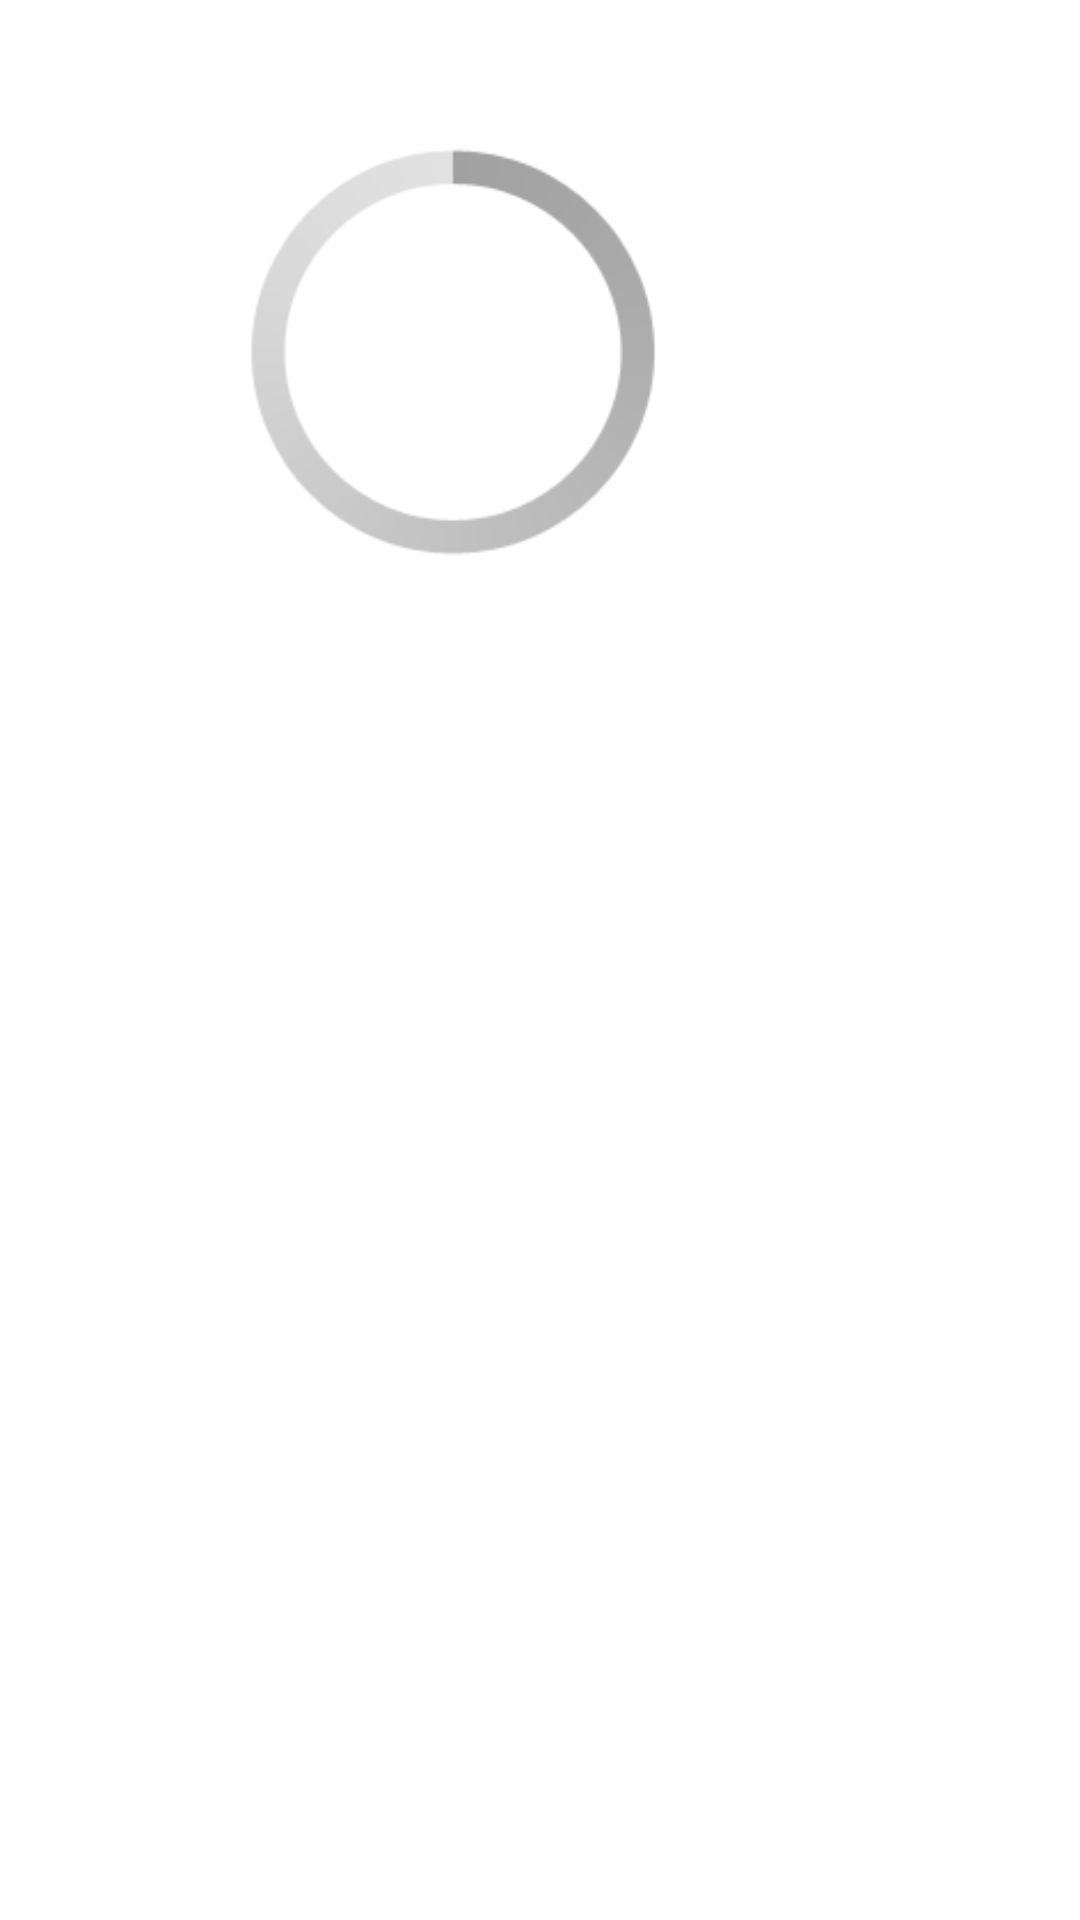

Android layout source for this screen:
<!-- AndroidManifest.xml: application theme CustomTheme -->
<!-- res/layout/absolute.xml -->
<?xml version="1.0" encoding="utf-8"?>
<AbsoluteLayout xmlns:android="http://schemas.android.com/apk/res/android"
    android:layout_width="match_parent"
    android:layout_height="match_parent" >

    <ProgressBar
        android:id="@+id/progressBar1"
        style="?android:attr/progressBarStyleLarge"
        android:layout_width="174dp"
        android:layout_height="174dp"
        android:layout_x="64dp"
        android:layout_y="30dp" />

</AbsoluteLayout>
<!-- resources referenced by this layout -->
<resources>
  <style name="CustomTheme" parent="android:style/Theme.Holo.Light">
          
          <item name="android:selectableItemBackground">@drawable/ad_selectable_background</item>
          <item name="android:actionBarTabStyle">@style/MyActionBarTabStyle</item>
          <item name="android:actionBarTabTextStyle">@style/MyActionBarTabTextStyle</item>
  		<item name="android:actionDropDownStyle">@style/MyDropDownNav</item>   
          <item name="android:dropDownListViewStyle">@style/MyDropDownListView</item>       
      </style>
  <style name="MyActionBarTabStyle" parent="android:style/Widget.Holo.Light.ActionBar.TabView">
          <item name="android:background">@drawable/actionbar_tab_bg</item>
          <item name="android:paddingLeft">22dp</item>
          <item name="android:paddingRight">22dp</item>
          <item name="android:paddingBottom">8dp</item>
      </style>
  <style name="MyActionBarTabTextStyle" parent="android:style/Widget.Holo.Light.ActionBar.TabText">        
          <item name="android:textColor">#ff0000</item>
          <item name="android:textSize">12sp</item>   
      </style>
  <style name="MyDropDownNav" parent="android:style/Widget.Holo.Light.Spinner">
          <item name="android:background">@drawable/ad_spinner_background_holo_light</item>
          <item name="android:popupBackground">@drawable/ad_menu_dropdown_panel_holo_light</item>
          <item name="android:dropDownSelector">@drawable/ad_selectable_background</item>
      </style>
  <style name="MyDropDownListView" parent="android:style/Widget.Holo.ListView.DropDown">
          <item name="android:listSelector">@drawable/ad_selectable_background</item>
      </style>
</resources>
